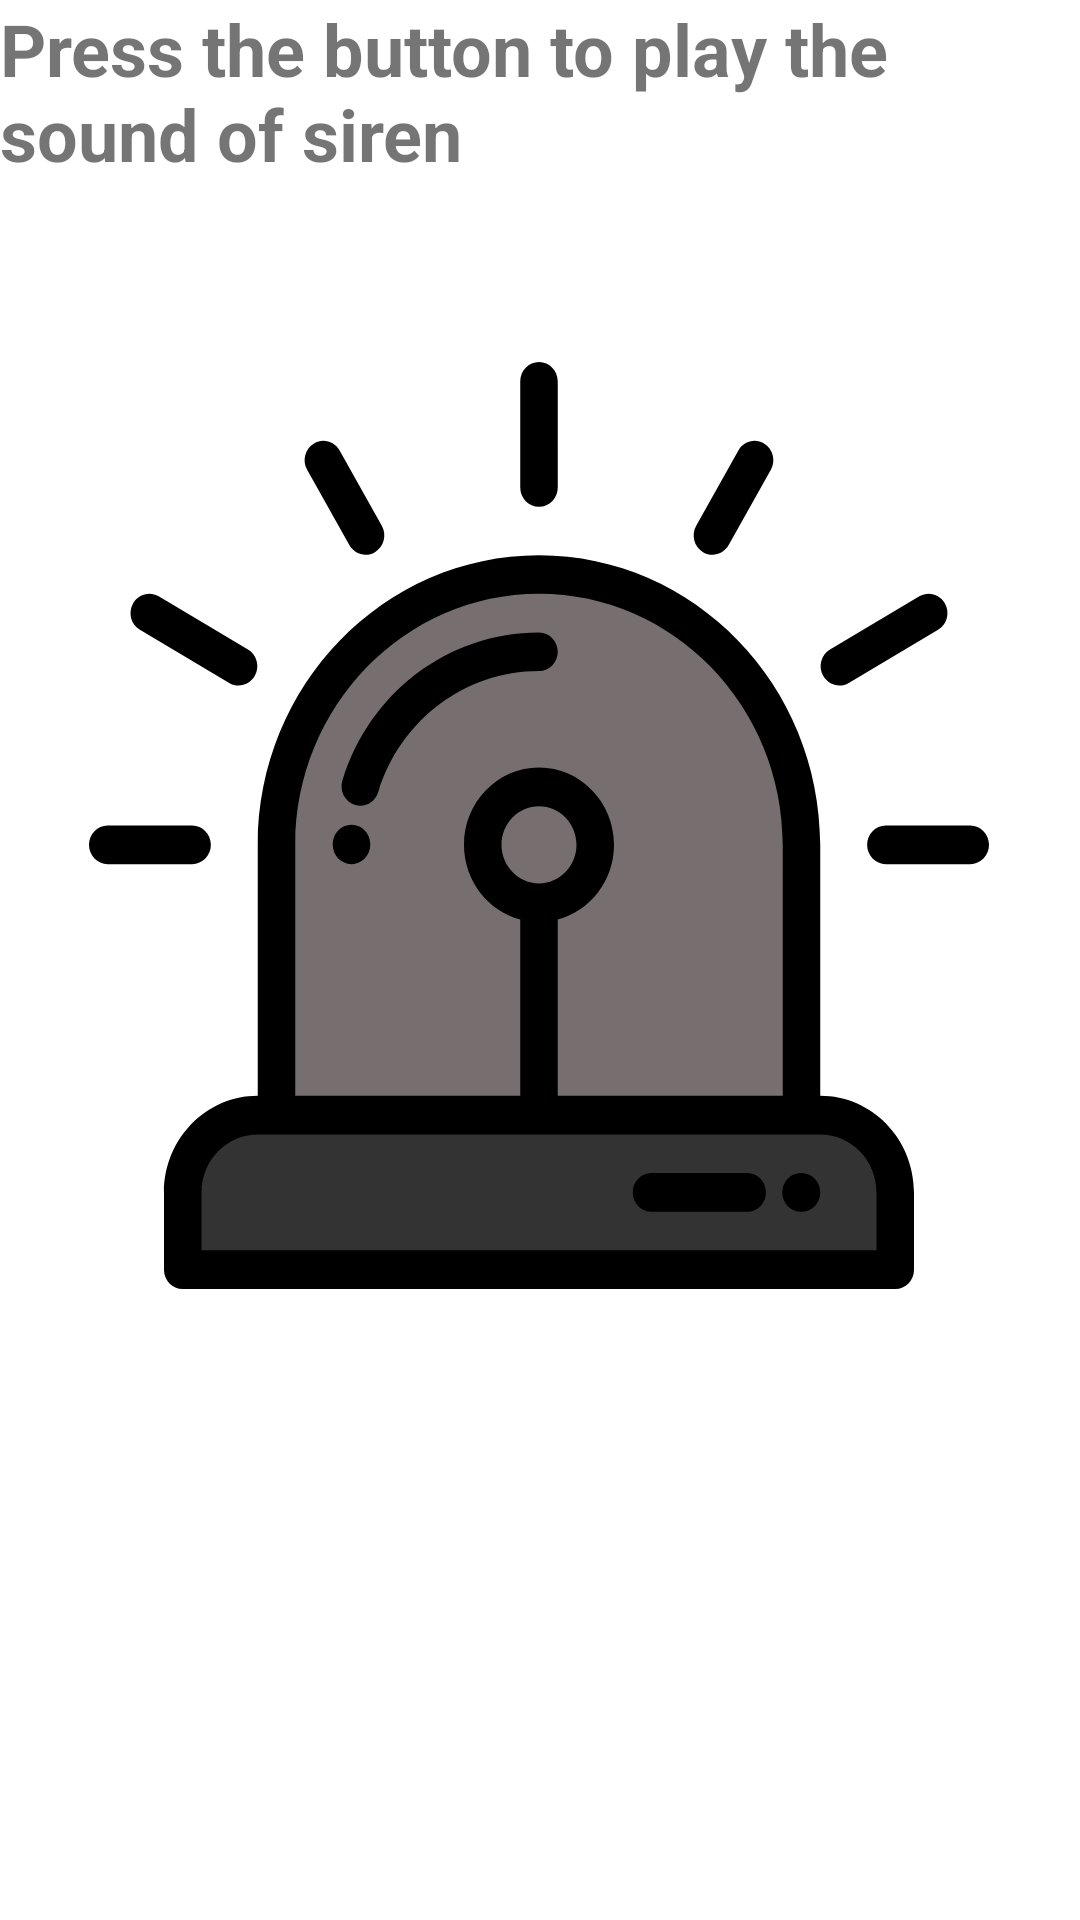

This screen was rendered from an Android layout file. Write that file and the resources it references.
<!-- AndroidManifest.xml: application theme AppTheme -->
<!-- res/layout/fragment_siren_play.xml -->
<?xml version="1.0" encoding="utf-8"?>
<androidx.constraintlayout.widget.ConstraintLayout xmlns:android="http://schemas.android.com/apk/res/android"
    xmlns:app="http://schemas.android.com/apk/res-auto"
    xmlns:tools="http://schemas.android.com/tools"
    android:layout_width="match_parent"
    android:layout_height="match_parent"
    tools:ignore="ExtraText"
    android:background="@android:color/white">

    

    <TextView
        android:id="@+id/textView"
        android:layout_width="wrap_content"
        android:layout_height="wrap_content"
        android:text="Press the button to play the sound of siren"
        android:textSize="24sp"
        android:textStyle="bold"
        app:layout_constraintHorizontal_chainStyle="spread_inside"
        app:layout_constraintEnd_toEndOf="parent"
        app:layout_constraintTop_toTopOf="parent" />

    <Button
        android:id="@+id/button"
        android:layout_width="300dp"
        android:layout_height="309dp"
        android:layout_marginTop="60dp"
        android:background="@drawable/siren_play"
        android:textAlignment="center"
        app:layout_constraintEnd_toEndOf="parent"
        app:layout_constraintHorizontal_bias="0.495"
        app:layout_constraintStart_toStartOf="parent"
        app:layout_constraintTop_toBottomOf="@+id/textView"
        tools:ignore="MissingConstraints" />


</androidx.constraintlayout.widget.ConstraintLayout>
<!-- resources referenced by this layout -->
<resources>
  <!-- drawable siren_play: vector/xml drawable (drawable, 5357 chars, omitted) -->
  <style name="AppTheme" parent="Theme.AppCompat.Light.DarkActionBar">
          
          <item name="colorPrimary">@color/colorPrimary</item>
          <item name="colorPrimaryDark">@color/colorPrimaryDark</item>
          <item name="colorAccent">@color/colorAccent</item>
      </style>
  <color name="colorPrimary">#ff393a</color>
  <color name="colorPrimaryDark">#c45248</color>
  <color name="colorAccent">#ff393a</color>
</resources>
